Run: headless pygame with SDL's dummy video driver; simulated clock (each Clock.tick advances the game by its frame time, no real sleeping); random seed 0; keys injected as events and as key.get_pressed() state; mouse plan: one left click at the window centre at the start of phase 2, then a move to the lower-right quarter at the start of phase 3.
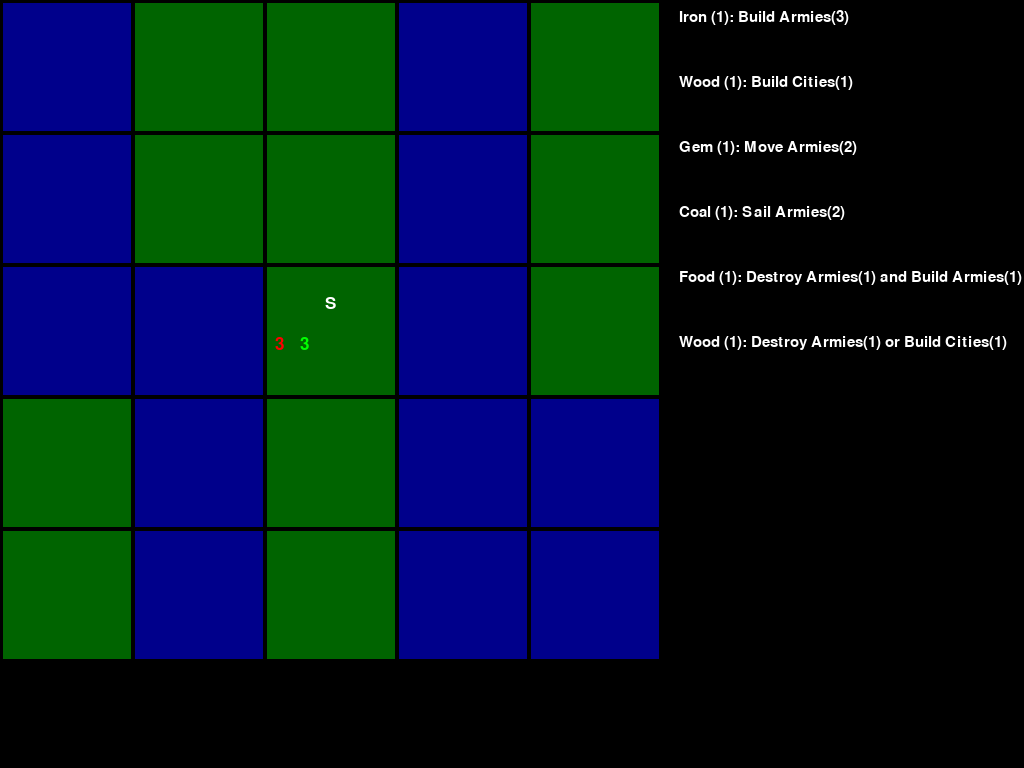
Frame 1 of 4 · flips 1–60 · no input
Frame 2 of 4 · flips 61–180 · clicked the window centre · tapped SPACE, RETURN · held RIGHT (→), D · screen unchanged from frame 1, image omitted
Frame 3 of 4 · flips 181–300 · moved the mouse to the lower-right quarter · held DOWN (↓), S · screen unchanged from frame 2, image omitted
Frame 4 of 4 · flips 301–420 · held LEFT (←), A, UP (↑), W · screen unchanged from frame 3, image omitted

The pygame program that drew these frames:

import random
from enum import Enum
import pygame
import sys

# Initialize Pygame
pygame.init()
pygame.font.init()

#Globální proměnné
FONT = pygame.font.Font(None, 24)
MARGIN = 2
SCREEN_WIDTH = 1024
SCREEN_HEIGHT = 768
COLORS = {
    "dark_blue" : (0, 0, 139),
    "dark_green" : (0, 100, 0),
    "light_green" : (0, 150, 0),
    "white" : (255, 255, 255),
    "yellow" : (250, 250, 0),
    "player_red" : (255, 0, 0),
    "player_green" : (0, 255, 0),
    "player_blue" : (0, 0, 255),
    "player_yellow" : (255, 255, 0),
    "player_orange" : (255, 165, 0)
}
STARTING_ARMIES = 3

# Player colors
player_colors = [
    (255, 0, 0),  # Player 1: Red
    (0, 255, 0),  # Player 2: Green
    (0, 0, 255),  # Player 3: Blue
    (255, 255, 0),  # Player 4: Yellow
    (255, 165, 0),  # Player 5: Orange
]

#Enums
class Phases(Enum):
    PickCard = 0
    PickAbilityAND = 1
    PickAbilityOR = 2
    BuildArmy = 3
    BuildCity = 4
    MoveArmy = 5
    DestroyArmy = 5
    SailArmy = 7

#Card
class Card:
    def __init__(self, abilities, good, quantity, isor):
        self.abilities = abilities
        self.good = good
        self.quantity = quantity
        self.isor = isor

class Ability:
    def __init__(self, manuevers):
        self.manuevers = manuevers

class BuildArmies(Ability):
    def __init__(self, manuevers):
        super().__init__(manuevers)
        self.ability_description = "Build Armies(" + str(self.manuevers) + ")"

class BuildCities(Ability):
    def __init__(self, manuevers):
        super().__init__(manuevers)
        self.ability_description = "Build Cities(" + str(self.manuevers) + ")"

class MoveArmies(Ability):
    def __init__(self, manuevers):
        super().__init__(manuevers)
        self.ability_description = "Move Armies(" + str(self.manuevers) + ")"

class DestroyArmies(Ability):
    def __init__(self, manuevers):
        super().__init__(manuevers)
        self.ability_description = "Destroy Armies(" + str(self.manuevers) + ")"

class SailArmies(Ability):
    def __init__(self, manuevers):
        super().__init__(manuevers)
        self.ability_description = "Sail Armies(" + str(self.manuevers) + ")"

#Continents
class Continent:
    def __init__(self, continent_id, name):
        self.continent_id = continent_id
        self.name = name
        self.tiles = []

    def add_tile(self, tile):
        self.tiles.append(tile)
        tile.continent = self

#Tiles
class Tile:
    def __init__(self, tile_id, tile_type):
        self.tile_id = tile_id
        self.continent = None
        self.tile_type = tile_type
        self.armies = [0, 0, 0, 0, 0]
        self.cities = [0, 0, 0, 0, 0]
        self.neighbours = []
        self.is_starting_tile = False
        self.movable = False
        self.move_cost = -1

    def make_starting_tile(self):
        if self.tile_type == "ground":
            self.is_starting_tile = True
        else:
            print("Error: Starting tiles must be ground tiles.")

    def add_neighbour(self, neighbour):
        if neighbour not in self.neighbours:
            self.neighbours.append(neighbour)
            neighbour.neighbours.append(self)  # Ensure the relationship is bidirectional

    def set_armies(self, player_index, number):
        self.armies[player_index] = number

    def add_army(self, player_index):
        self.armies[player_index] += 1

    def add_armies(self, player_index, number):
        self.armies[player_index] += number

    def remove_army(self, player_index):
        if self.armies[player_index] != 0:
            self.armies[player_index] -= 1

    def set_cities(self, player_index, number):
        self.cities[player_index] = number

    def add_city(self, player_index):
        self.cities[player_index] += 1

    def remove_city(self, player_index):
        if self.cities[player_index] != 0:
            self.cities[player_index] -= 1

    def set_movecost(self, number):
        self.move_cost = number

    def set_movable(self):
        self.movable = True

    def set_nonmovable(self):
        self.movable = False

#Tile manager
class TileManager:
    def __init__(self):
        self.active_tile = None
        self.selected_armies = 0

    def set_active_tile(self, target_tile):
        self.active_tile = target_tile

    def set_selected_armies(self, number):
        self.selected_armies = number

    def reset_armies(self, player_index):
        if self.active_tile != None:
            self.active_tile.add_armies(player_index, self.selected_armies)
            self.set_selected_armies(0)

    def count_armies(self, player_index, tiles):
        armycount = 0
        for row in tiles:
            for tile in row:
                armycount += tile.armies[player_index]
        return armycount

    def count_cities(self, player_index, tiles):
        citycount = 0
        for row in tiles:
            for tile in row:
                citycount += tile.cities[player_index]
        return citycount

    def movable_tiles(self, target_tile, reserve, original):
        target_tile.movable = True
        target_tile.set_movecost(original - reserve)
        reserve = reserve - self.selected_armies
        if(reserve >= 0):
            for neihgbour in target_tile.neighbours:
                if not(neihgbour.movable) and not(neihgbour.tile_type == "water"):
                    self.movable_tiles(neihgbour, reserve, original)

    def sailable_tiles(self, target_tile, reserve, original):
        if target_tile.tile_type == "ground":
            target_tile.movable = True
            target_tile.set_movecost(original - reserve)
            reserve = reserve - self.selected_armies
            if (reserve >= 0):
                for neihgbour in target_tile.neighbours:
                    if not (neihgbour.movable):
                        self.sailable_tiles(neihgbour, reserve, original)
        else:
            for neihgbour in target_tile.neighbours:
                if not(neihgbour.movable) and not(neihgbour.tile_type == "water"):
                    self.sailable_tiles(neihgbour, reserve, original)



    def reset_movable_tiles(self, tiles):
        for row in tiles:
            for tile in row:
                tile.set_nonmovable()
                tile.move_cost = -1

#Player
class Player:
    def __init__(self, AI, color):
        self.armies = 3
        self.cities = 0
        self.AI = AI
        self.color = color
        self.goods = {}

#Game
class Game:
    def __init__(self, layout, players, tilemanager, starting_armies):
        self.players = players
        self.active_player = 0
        self.tiles = []
        self.active_cards = []
        self.played_card = None
        self.continents = {}
        self.board_layout = layout
        self.create_board()
        self.set_up_starting_armies(starting_armies)
        self.phase = Phases.PickCard
        self.tilemanager = tilemanager
        self.manuevers = 0
        self.abilities_to_select = {}

    def create_board(self):
        continent_counter = 0

        for row_index, row in enumerate(self.board_layout):
            tile_row = []
            for col_index, col in enumerate(row):
                tile_type = 'water' if col == 'W' else 'ground'
                tile_id = f"T{row_index}_{col_index}"
                tile = Tile(tile_id, tile_type)
                if col == 'S':
                    tile.make_starting_tile()
                tile_row.append(tile)
            self.tiles.append(tile_row)

        def add_neighbors():
            for i in range(len(self.tiles)):
                for j in range(len(self.tiles[i])):
                    tile = self.tiles[i][j]
                    if i > 0: tile.add_neighbour(self.tiles[i - 1][j])
                    if i < len(self.tiles) - 1: tile.add_neighbour(self.tiles[i + 1][j])
                    if j > 0: tile.add_neighbour(self.tiles[i][j - 1])
                    if j < len(self.tiles[i]) - 1: tile.add_neighbour(self.tiles[i][j + 1])

        add_neighbors()

        def assign_to_continent(tile):
            nonlocal continent_counter
            if tile.tile_type == 'ground' and tile.continent is None:
                continent_counter += 1
                continent = Continent(f"C{continent_counter}", f"Continent{continent_counter}")
                self.continents[continent.continent_id] = continent
                explore_and_assign(tile, continent)

        def explore_and_assign(tile, continent):
            if tile.tile_type == 'ground' and tile.continent is None:
                continent.add_tile(tile)
                for neighbour in tile.neighbours:
                    explore_and_assign(neighbour, continent)

        for row in self.tiles:
            for tile in row:
                assign_to_continent(tile)

    def display_tile_info(self):
        for row in self.tiles:
            for tile in row:
                continent_id = tile.continent.continent_id if tile.continent else 'None'
                print(f"Tile ID: {tile.tile_id}, Continent: {continent_id}, Type: {tile.tile_type}")

    def set_phase(self, phase):
        self.phase = phase

    def set_active_cards(self, cards):
        self.active_cards = cards

    def play_card(self, played_card):
        if len(played_card.abilities) > 1:
            if played_card.isor:
                self.set_phase(Phases.PickAbilityOR)
            else:
                self.set_phase(Phases.PickAbilityAND)
        else:
            self.pick_ability(played_card.abilities[0])
        self.active_cards.remove(played_card)

    def pick_ability(self, picked_ability):
        self.set_manuevers(picked_ability.manuevers)
        if isinstance(picked_ability, BuildArmies):
            self.set_phase(Phases.BuildArmy)
            print("test1")
        elif isinstance(picked_ability, BuildCities):
            self.set_phase(Phases.BuildCity)
        elif isinstance(picked_ability, MoveArmies):
            self.set_phase(Phases.MoveArmy)
        elif isinstance(picked_ability, DestroyArmies):
            self.set_phase(Phases.DestroyArmy)
        elif isinstance(picked_ability, SailArmies):
            self.set_phase(Phases.SailArmy)

    def next_player(self):
        self.active_player = (self.active_player + 1)%len(self.players)

    def set_manuevers(self, number):
        self.manuevers = number

    def set_up_starting_armies(self, number):
        for row in self.tiles:
            for tile in row:
                if tile.is_starting_tile:
                    for i in range(len(self.players)):
                        tile.set_armies(i, number)

    def build_armies(self, target_tile):
        if isinstance(target_tile, Tile) and (target_tile.is_starting_tile or target_tile.cities[self.active_player] > 0) and self.players[self.active_player].armies < 14 and self.manuevers > 0:
            target_tile.add_army(self.active_player)
            players[self.active_player].armies = self.tilemanager.count_armies(self.active_player, self.tiles)
            TheGame.set_manuevers(self.manuevers - 1)

    def build_cities(self, target_tile):
        if isinstance(target_tile, Tile) and target_tile.armies[self.active_player] > 0 and self.players[self.active_player].cities < 3 and self.manuevers > 0:
            target_tile.add_city(self.active_player)
            players[self.active_player].cities = self.tilemanager.count_cities(self.active_player, self.tiles)
            TheGame.set_manuevers(self.manuevers-1)

    def move_armies(self, target_tile):
        if isinstance(target_tile, Tile) and target_tile.armies[self.active_player] > 0 and (self.tilemanager.selected_armies == 0 or target_tile.move_cost == 0):
            self.tilemanager.reset_movable_tiles(self.tiles)
            target_tile.remove_army(self.active_player)
            self.tilemanager.set_selected_armies(self.tilemanager.selected_armies + 1)
            self.tilemanager.movable_tiles(target_tile, self.manuevers, self.manuevers)
            self.tilemanager.set_active_tile(target_tile)
        elif isinstance(target_tile, Tile) and target_tile.movable:
            target_tile.add_armies(self.active_player, self.tilemanager.selected_armies)
            self.set_manuevers(self.manuevers - target_tile.move_cost)
            self.tilemanager.set_selected_armies(0)
            self.tilemanager.reset_movable_tiles(self.tiles)
            self.tilemanager.set_active_tile(None)

    def sail_armies(self, target_tile):
        if isinstance(target_tile, Tile) and target_tile.armies[self.active_player] > 0 and (self.tilemanager.selected_armies == 0 or target_tile.move_cost == 0):
            self.tilemanager.reset_movable_tiles(self.tiles)
            target_tile.remove_army(self.active_player)
            self.tilemanager.set_selected_armies(self.tilemanager.selected_armies + 1)
            self.tilemanager.sailable_tiles(target_tile, self.manuevers, self.manuevers)
            self.tilemanager.set_active_tile(target_tile)
        elif isinstance(target_tile, Tile) and target_tile.movable:
            target_tile.add_armies(self.active_player, self.tilemanager.selected_armies)
            self.set_manuevers(self.manuevers - target_tile.move_cost)
            self.tilemanager.set_selected_armies(0)
            self.tilemanager.reset_movable_tiles(self.tiles)
            self.tilemanager.set_active_tile(None)

    def gameloop(self, graphicmanager):
        if event.type == pygame.MOUSEBUTTONDOWN:
            element_type, element = graphicmanager.get_element()
            if element_type == 'card' and self.phase == Phases.PickCard:
                self.play_card(element)
            elif element_type == 'ability' and self.phase == (Phases.PickAbilityAND or Phases.PickAbilityOR):
                self.pick_ability(element)
            elif element_type == 'tile' and self.phase == Phases.BuildArmy:
                self.build_armies(element)
            elif element_type == 'tile' and self.phase == Phases.BuildCity:
                self.build_cities(element)
            elif element_type == 'tile' and self.phase == Phases.MoveArmy:
                self.move_armies(element)
            elif element_type == 'tile' and self.phase == Phases.SailArmy:
                self.sail_armies(element)


#Graphic manager
class GraphicManager:
    def __init__(self, screen_width, screen_height, colors):
        self.screen_width = screen_width
        self.screen_height = screen_height
        self.screen = pygame.display.set_mode((self.screen_width, self.screen_height), pygame.RESIZABLE)
        self.colors = colors
        self.mouse_y = 0
        self.mouse_x = 0
        self.card_info_start_x = 0

        # Update scaling factors based on current screen size
        self.update_scaling_factors()

    def calculate_layout(self):
        # Estimate maximum width required for the board
        board_max_width = self.margin + (self.tile_size + self.margin) * self.board_columns

        # Adjust card information start position based on the board size
        self.card_info_start_x = board_max_width + 10  # Add some buffer space between the board and the card info

        # Ensure card information does not go off screen
        if self.card_info_start_x + 360 > self.screen_width:
            # Adjust the layout dynamically if there is not enough space
            self.tile_size = (self.screen_width - self.margin * (self.board_columns + 1) - 360) / self.board_columns
            self.card_info_start_x = self.screen_width - 350  # Place card info at the right edge

    def update_scaling_factors(self):
        # Base design resolution
        self.base_width = 1920
        self.base_height = 1080

        # Calculate scaling factors
        self.scale_factor_width = self.screen_width / self.base_width
        self.scale_factor_height = self.screen_height / self.base_height

        # Dynamically adjust sizes based on screen size
        self.margin = max(6 * self.scale_factor_width, 1)
        self.tile_size = max(40 * self.scale_factor_width, 20)  # Ensure minimum tile size
        self.font_size = max(int(50 * self.scale_factor_width), 10)  # Ensure minimum font size
        self.font = pygame.font.Font(None, self.font_size)

    def assign_game(self, assigned_game):
        self.active_game = assigned_game
        self.board_rows = len(assigned_game.board_layout)
        self.board_columns = len(assigned_game.board_layout[0])
        self.update_board_tile_size()

    def update_board_tile_size(self):
        # Adjust tile size to fit the board within the screen dynamically
        tile_width = (self.screen_width - self.margin * (self.board_columns + 1)) / self.board_columns
        tile_height = (self.screen_height - self.margin * (self.board_rows + 1)) / self.board_rows
        self.tile_size = min(tile_width, tile_height)

    def get_element(self):
        # First, check if the click is on a tile
        for y, row in enumerate(self.active_game.tiles):
            for x, tile in enumerate(row):
                rect = pygame.Rect(x * (self.tile_size + self.margin) + self.margin,
                                   y * (self.tile_size + self.margin) + self.margin,
                                   self.tile_size, self.tile_size)
                if rect.collidepoint(self.mouse_x, self.mouse_y):
                    return ('tile', tile)

        # Now, check if the click is on a card
        card_info_area_width = 350  # Width of the card info area
        start_x = self.screen_width - card_info_area_width  # Start position for card info
        start_y = 10  # Starting Y position for card info
        card_height = 60  # Adjusted height for cards
        gap_between_cards = 5  # Gap between each card description

        for index, card in enumerate(self.active_game.active_cards):
            card_rect = pygame.Rect(start_x, start_y + (card_height + gap_between_cards) * index,
                                    card_info_area_width - 10, card_height)
            if card_rect.collidepoint(self.mouse_x, self.mouse_y):
                return ('card', card)

        # If the click is neither on a tile nor a card
        return (None, None)

    def graphics(self):
        self.screen.fill(self.colors.get('background', (0, 0, 0)))
        self.calculate_layout()
        self.draw_board()
        self.draw_cards_info()
        pygame.display.flip()

    def draw_board(self):
        for y, row in enumerate(self.active_game.tiles):
            for x, tile in enumerate(row):
                rect = pygame.Rect(x * (self.tile_size + self.margin) + self.margin, y * (self.tile_size + self.margin) + self.margin, self.tile_size, self.tile_size)
                pygame.draw.rect(self.screen, self.colors['dark_blue'] if tile.tile_type == 'water' else self.colors['light_green'] if tile.movable else self.colors['dark_green'], rect)

                city_y = rect.y + 5
                army_y = rect.y + rect.height / 2 + 5

                if tile.is_starting_tile:
                    s_text = self.font.render('S', True, self.colors['white'])
                    s_x = rect.x + (rect.width - s_text.get_width()) / 2
                    s_y = (city_y + army_y) / 2 - s_text.get_height() / 2
                    self.screen.blit(s_text, (s_x, s_y))

                space_per_player = rect.width / 5
                for player_index in range(len(self.active_game.players)):
                    if tile.cities[player_index] > 0:
                        city_text = self.font.render(str(tile.cities[player_index]), True, self.active_game.players[player_index].color)
                        text_x = rect.x + player_index * space_per_player + (space_per_player - city_text.get_width()) / 2
                        self.screen.blit(city_text, (text_x, city_y))
                    if tile.armies[player_index] > 0:
                        army_text = self.font.render(str(tile.armies[player_index]), True, self.active_game.players[player_index].color)
                        text_x = rect.x + player_index * space_per_player + (space_per_player - army_text.get_width()) / 2
                        self.screen.blit(army_text, (text_x, army_y))
        pass

    def draw_cards_info(self):
        card_info_area_width = 350  # Width of the card info area
        start_x = self.screen_width - card_info_area_width  # Adjust to draw on the left side
        start_y = 10  # Start drawing from the top
        card_height = 60  # Increase height for potential multiline text
        gap_between_cards = 5  # Gap between each card description

        # Dynamically adjust font size based on the width of the area
        font_size = int(card_info_area_width / 15)
        local_font = pygame.font.Font(None, font_size)

        if self.active_game.phase == Phases.PickCard:
            for index, card in enumerate(self.active_game.active_cards):
                # Construct card description
                abilities_text = [ability.ability_description for ability in card.abilities]

                if card.isor:
                    abilities_description = " or ".join(abilities_text)
                else:
                    abilities_description = " and ".join(abilities_text)

                card_text = f"{card.good} ({card.quantity}): {abilities_description}"

            # Here you could implement logic to split `card_text` into multiple lines if it's too long
            # This example does not include such logic for simplicity

            # Check if the mouse is over this card
                card_rect = pygame.Rect(start_x, start_y + (card_height + gap_between_cards) * index,
                                        card_info_area_width - 10, card_height)
                if card_rect.collidepoint(self.mouse_x, self.mouse_y):
                    pygame.draw.rect(self.screen, self.colors['yellow'], card_rect)  # Highlight the background

            # Render the card text
                text_surface = local_font.render(card_text, True, self.colors['white'])
                self.screen.blit(text_surface, (start_x + 5, start_y + (card_height + gap_between_cards) * index))


#GameSetup
board_layout = [
    "WGGWG",
    "WGGWG",
    "WWSWG",
    "GWGWW",
    "GWGWW"
]

players = []
players.append(Player(False,player_colors[0]))
players.append(Player(False,player_colors[1]))
random.shuffle(players)

testcards = []
testcards.append(Card([BuildArmies(3)], "Iron", 1, False))
testcards.append(Card([BuildCities(1)], "Wood", 1, False))
testcards.append(Card([MoveArmies(2)], "Gem", 1, False))
testcards.append(Card([SailArmies(2)], "Coal", 1, False))
testcards.append(Card([DestroyArmies(1), BuildArmies(1)], "Food", 1, False))
testcards.append(Card([DestroyArmies(1), BuildCities(1)], "Wood", 1, True))

TheTileManager = TileManager()

TheGame = Game(board_layout, players, TheTileManager, STARTING_ARMIES)
TheGraphicManager = GraphicManager(SCREEN_WIDTH, SCREEN_HEIGHT, COLORS)
TheGraphicManager.assign_game(TheGame)
TheGame.set_active_cards(testcards)


running = True
while running:
    for event in pygame.event.get():
        if event.type == pygame.QUIT:
            running = False
        elif event.type == pygame.VIDEORESIZE:
            # Update screen size
            TheGraphicManager.screen_width, TheGraphicManager.screen_height = event.size
            TheGraphicManager.screen = pygame.display.set_mode(
                (TheGraphicManager.screen_width, TheGraphicManager.screen_height), pygame.RESIZABLE)
            # Update scaling factors and adjust graphics accordingly
            TheGraphicManager.update_scaling_factors()
            TheGraphicManager.update_board_tile_size()
        elif event.type == pygame.KEYDOWN:
            TheGame.tilemanager.reset_armies(TheGame.active_player)
            TheGame.tilemanager.reset_movable_tiles(TheGame.tiles)
            if event.key == pygame.K_1:
                TheGame.phase = Phases.BuildArmy
                print("Build army")
            elif event.key == pygame.K_2:
                TheGame.phase = Phases.BuildCity
                print("Build city")
            elif event.key == pygame.K_3:
                TheGame.phase = Phases.MoveArmy
                print("Move armies")
            elif event.key == pygame.K_5:
                TheGame.phase = Phases.SailArmy
                print("Sail armies")
            elif event.key == pygame.K_SPACE:
                TheGame.next_player()
                TheGame.set_manuevers(5)
                print("Active player is: " + str(TheGame.active_player))
        elif event.type == pygame.MOUSEMOTION:
            # Update mouse position
            TheGraphicManager.mouse_x, TheGraphicManager.mouse_y = event.pos
        TheGame.gameloop(TheGraphicManager)
    TheGraphicManager.graphics()

# Quit Pygame
pygame.quit()
sys.exit()
